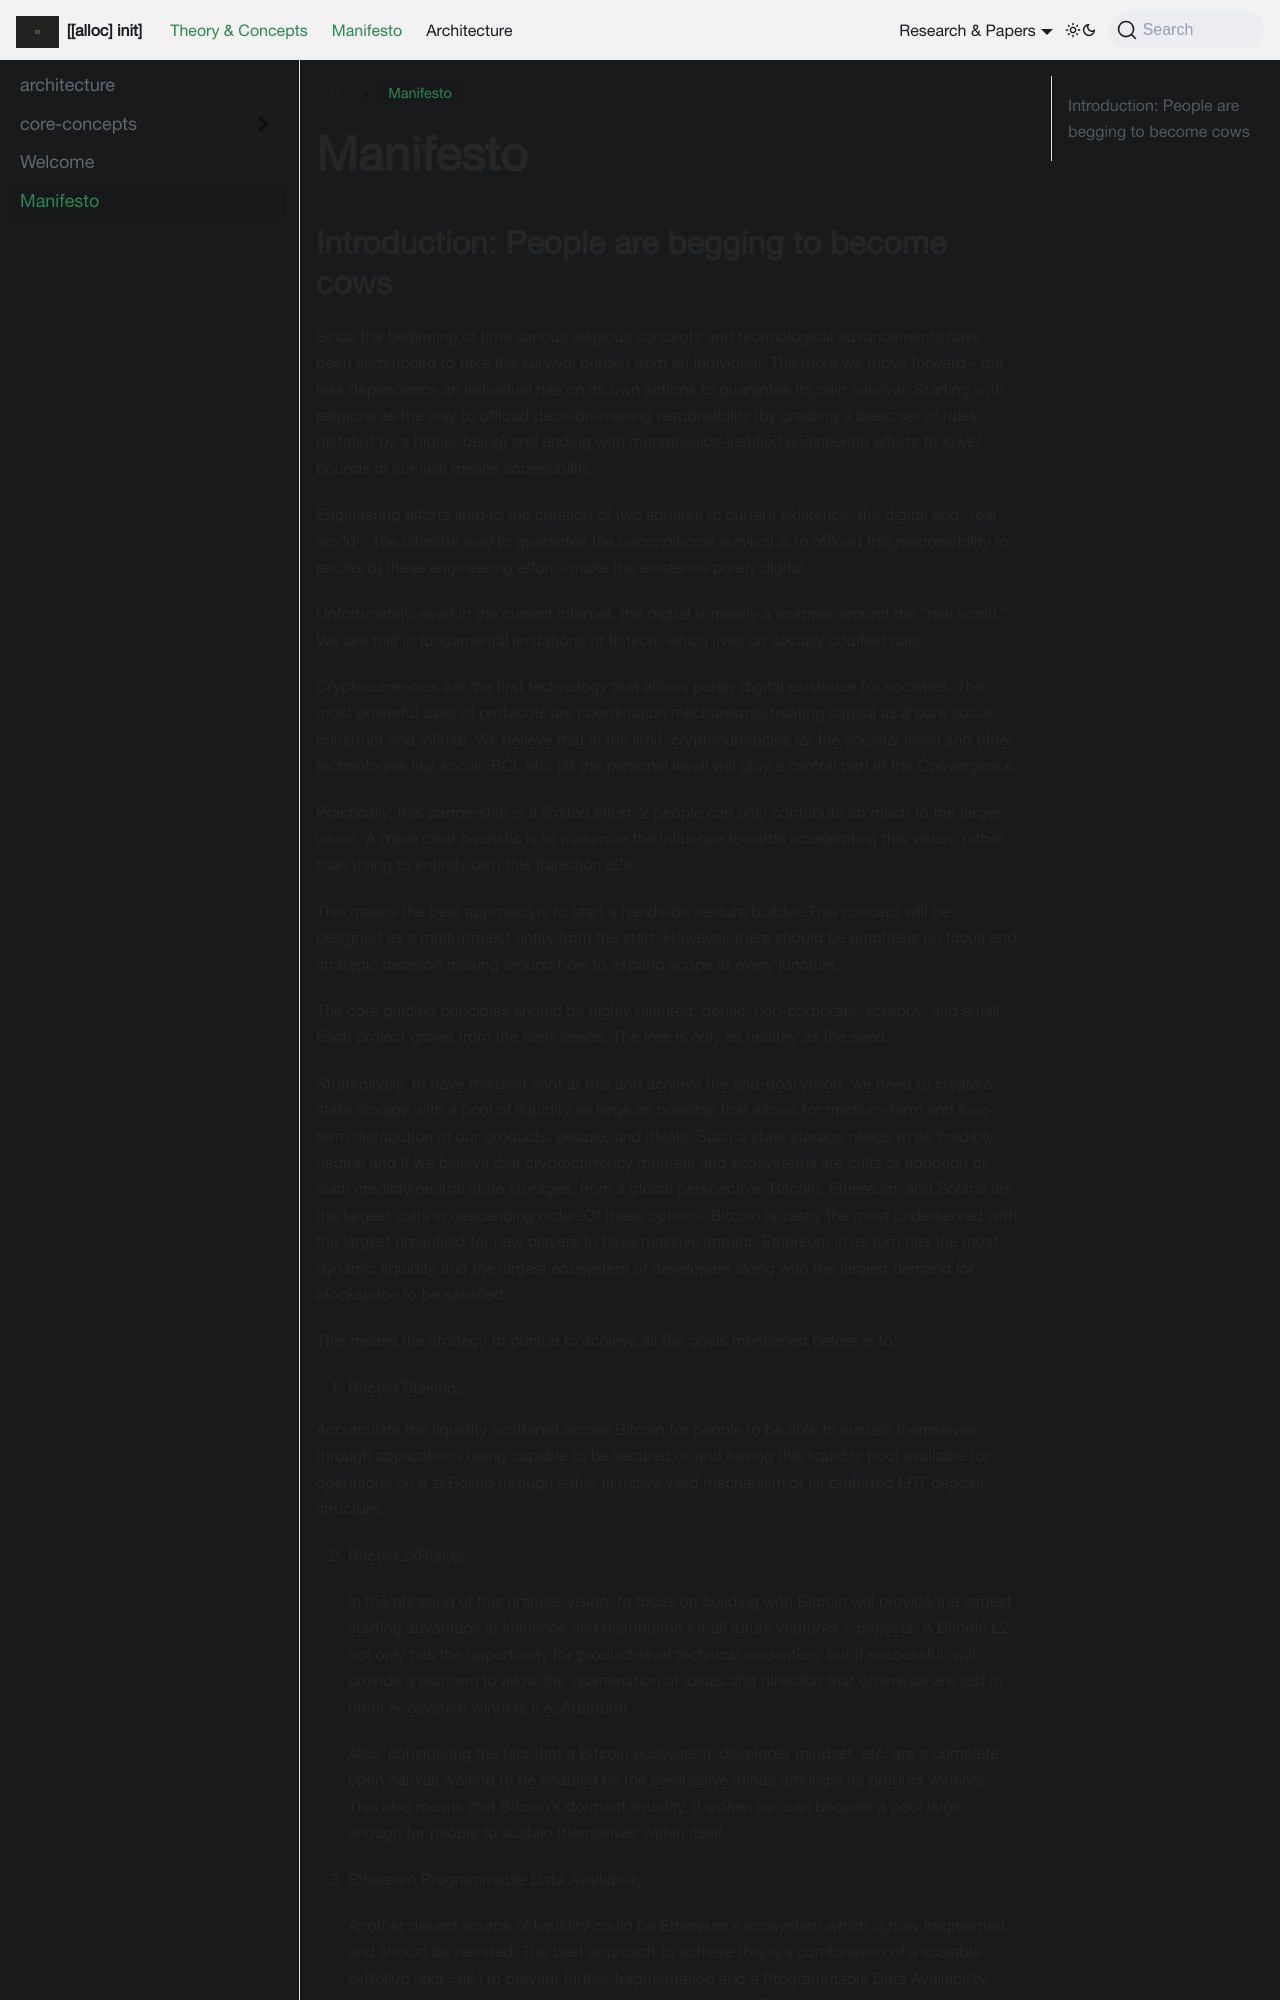

repository: alloc-init/docs.allocin.it · page: alloc_init/manifesto/index.html · generator: docusaurus

# Manifesto

## Introduction: People are begging to become cows

Since the beginning of time various religious concepts and technological advancements have been summoned to take the survival burden from an individual. The more we move forward - the less dependence an individual has on its own actions to guarantee its own survival. Starting with religions as the way to offload decision-making responsibility (by creating a basic set of rules dictated by a higher being) and ending with metaphysics-justified engineering efforts to lower bounds of survival means accessibility.

Engineering efforts lead to the creation of two spheres to current existence, the digital and “real world”.  The ultimate way to guarantee the unconditional survival is to offload this responsibility  to results of these engineering effort - make the existence purely digital.

Unfortunately, even in the current internet, the digital is merely a wrapper around the “real world.” We see this in fundamental limitations or fintech, which lives on socially codified rails.

Cryptocurrencies are the first technology that allows purely digital existence for societies. The most powerful uses of protocols are coordination mechanisms, treating capital as a pure social construct and infinite. We believe that in the limit, cryptocurrencies (at the societal level) and other technologies like social, BCI, etc. (at the personal level) will play a central part in the Convergence.


Practically, this partnership is a limited effort. 2 people can only contribute so much to the larger vision. A more clear heuristic is to maximize the influence towards accelerating this vision, rather than trying to entirely own this transition e2e.

This means the best approach is to start a hands-on venture builder. This concept will be designed as a multi-project entity from the start. However, there should be emphasis on focus and strategic decision making around how to expand scope at every juncture.

The core guiding principles should be highly talented, dense, non-corporate, scrappy, and small. Each project grows from the early seeds. The tree is only as healthy as the seed.

Strategically, to have the best shot at this and achieve the end-goal vision, we need to create a state storage with a pool of liquidity as large as possible that allows for medium-term and long-term distribution of our products, people, and ideals. Such a state storage needs to be credibly neutral and if we believe that cryptocurrency markets and ecosystems are cults of adoption of such credibly neutral state storages, from a global perspective, Bitcoin, Ethereum, and Solana are the largest cults in descending order. Of these options, Bitcoin is vastly the most underserved with the largest greenfield for new players to have massive impact. Ethereum in its turn has the most dynamic liquidity and the largest ecosystem of developers along with the largest demand for blockspace to be satisfied.

This means the strategy to pursue to achieve all the goals mentioned before is to:

1. Bitcoin Staking.

Accumulate the liquidity scattered across Bitcoin for people to be able to sustain themselves through applications being capable to be secured or/and having this liquidity pool available for operations on a zkRollup through either (i) native yield mechanism or (ii) preferred LRT deposit structure.

2. Bitcoin zkRollup.

   In the phrasing of this grander vision, to focus on building with Bitcoin will provide the largest starting advantage in influence and distribution for all future ventures + projects. A Bitcoin L2 not only has the opportunity for product-level technical innovation, but if successful, will provide a platform to allow the insemination of ideals and direction that otherwise are lost in other ecosystem winners (i.e. Arbitrum).
